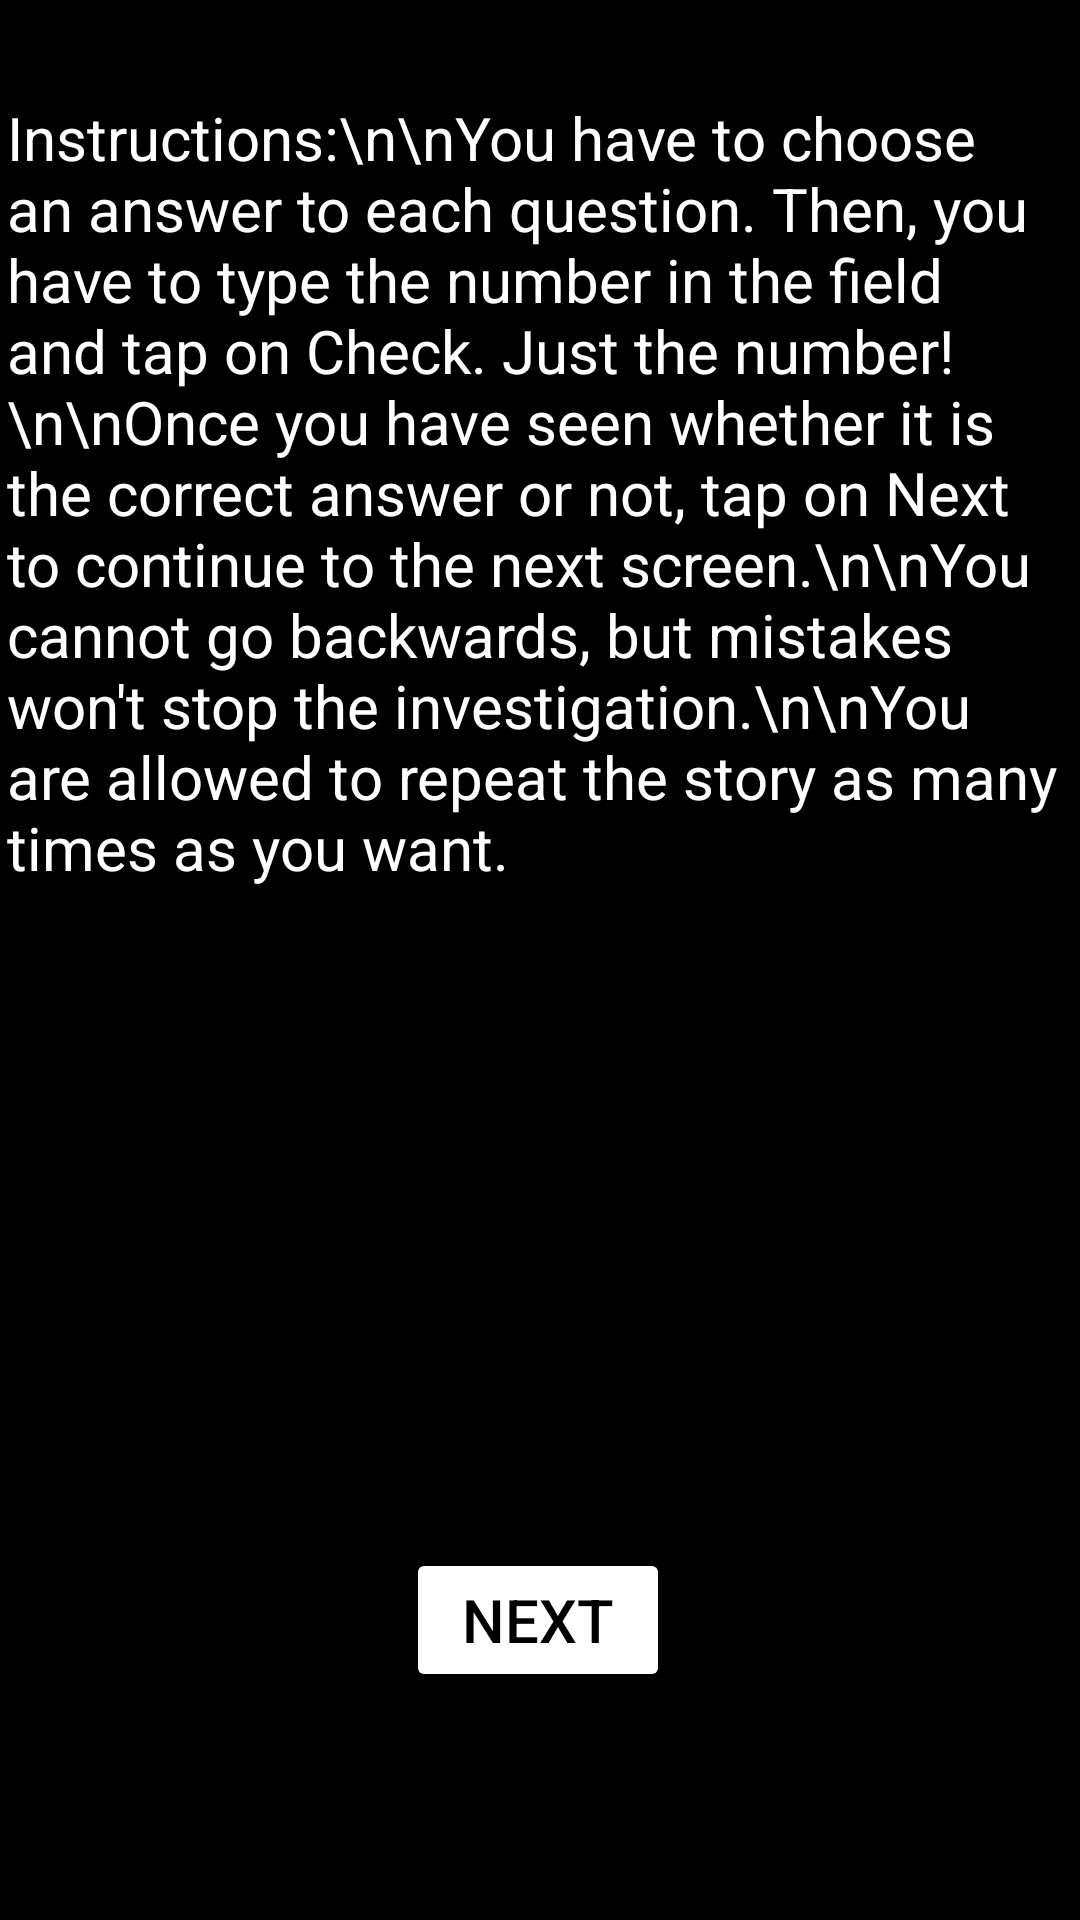

The Android layout XML behind this screen, and the referenced resources:
<!-- AndroidManifest.xml: application theme Theme.TFMapp_v3 -->
<!-- res/layout/activity_instructions.xml -->
<?xml version="1.0" encoding="utf-8"?>
<androidx.constraintlayout.widget.ConstraintLayout xmlns:android="http://schemas.android.com/apk/res/android"
    xmlns:app="http://schemas.android.com/apk/res-auto"
    xmlns:tools="http://schemas.android.com/tools"
    android:layout_width="match_parent"
    android:layout_height="match_parent"
    android:background="#000000"
    tools:context=".Instructions">

    <TextView
        android:id="@+id/textIns"
        android:layout_width="355dp"
        android:layout_height="390dp"
        android:text="Instructions:\n\nYou have to choose an answer to each question. Then, you have to type the number in the field and tap on Check. Just the number!\n\nOnce you have seen whether it is the correct answer or not, tap on Next to continue to the next screen.\n\nYou cannot go backwards, but mistakes won't stop the investigation.\n\nYou are allowed to repeat the story as many times as you want."
        android:textColor="#FFFFFF"
        android:textSize="20sp"
        app:layout_constraintBottom_toBottomOf="parent"
        app:layout_constraintEnd_toEndOf="parent"
        app:layout_constraintHorizontal_bias="0.495"
        app:layout_constraintStart_toStartOf="parent"
        app:layout_constraintTop_toTopOf="parent"
        app:layout_constraintVertical_bias="0.129" />

    <Button
        android:id="@+id/btnNextIns"
        android:layout_width="wrap_content"
        android:layout_height="wrap_content"
        android:layout_marginBottom="76dp"
        android:backgroundTint="#FFFFFF"
        android:text="Next"
        android:textColor="#000000"
        android:textSize="20sp"
        app:layout_constraintBottom_toBottomOf="parent"
        app:layout_constraintEnd_toEndOf="parent"
        app:layout_constraintHorizontal_bias="0.498"
        app:layout_constraintStart_toStartOf="parent" />

</androidx.constraintlayout.widget.ConstraintLayout>
<!-- resources referenced by this layout -->
<resources>
  <style name="Theme.TFMapp_v3" parent="Theme.MaterialComponents.DayNight.DarkActionBar">
          
          <item name="colorPrimary">@color/purple_500</item>
          <item name="colorPrimaryVariant">@color/purple_700</item>
          <item name="colorOnPrimary">@color/white</item>
          
          <item name="colorSecondary">@color/teal_200</item>
          <item name="colorSecondaryVariant">@color/teal_700</item>
          <item name="colorOnSecondary">@color/black</item>
          
          <item name="android:statusBarColor" tools:targetApi="l">?attr/colorPrimaryVariant</item>
          
      </style>
  <!-- not gathered from this repository: default colours our renderer supplied (Android Studio template values) -->
  <color name="purple_500">#FF6200EE</color>
  <color name="purple_700">#FF3700B3</color>
  <color name="teal_200">#FF03DAC5</color>
  <color name="teal_700">#FF018786</color>
  <color name="black">#FF000000</color>
  <color name="white">#FFFFFFFF</color>
</resources>
